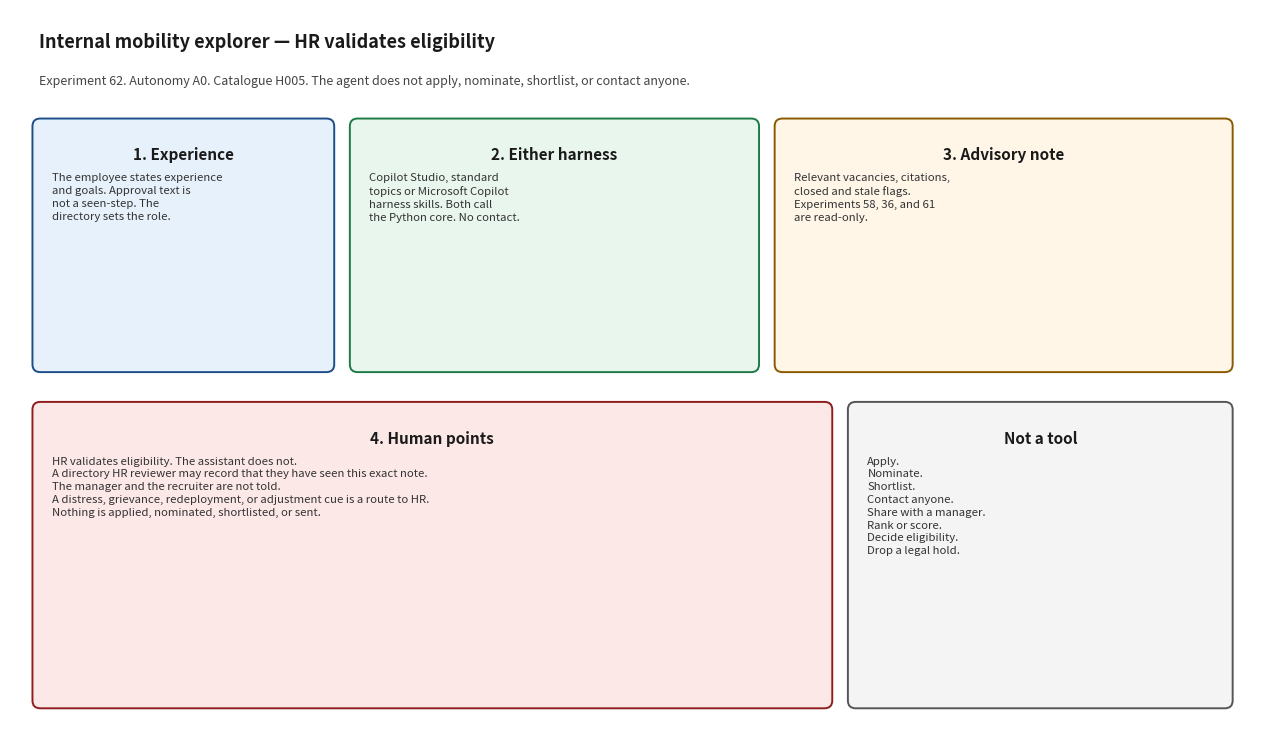

Here is the Python script that generated this plot: (Note: this script raises an exception after producing the figure.)
#!/usr/bin/env python3
"""Render docs/architecture_diagram.png. Matplotlib is used only for this script."""

from pathlib import Path

import matplotlib.pyplot as plt
from matplotlib.patches import FancyBboxPatch


def box(ax, x, y, w, h, title, body, face, edge):
    patch = FancyBboxPatch(
        (x, y), w, h,
        boxstyle="round,pad=0.02,rounding_size=0.08",
        facecolor=face, edgecolor=edge, linewidth=1.4,
    )
    ax.add_patch(patch)
    ax.text(x + w / 2, y + h - 0.28, title, ha="center", va="top", fontsize=11, fontweight="bold", color="#1a1a1a")
    ax.text(x + 0.18, y + h - 0.55, body, ha="left", va="top", fontsize=8.2, color="#333333", linespacing=1.35)


def main() -> None:
    fig, ax = plt.subplots(figsize=(12.8, 7.6))
    ax.set_xlim(0, 12.8)
    ax.set_ylim(0, 7.6)
    ax.axis("off")
    fig.patch.set_facecolor("white")

    ax.text(
        0.3, 7.2,
        "Internal mobility explorer — HR validates eligibility",
        fontsize=13, fontweight="bold", color="#1a1a1a",
    )
    ax.text(
        0.3, 6.82,
        "Experiment 62. Autonomy A0. Catalogue H005. The agent does not apply, nominate, shortlist, or contact anyone.",
        fontsize=9, color="#444444",
    )

    box(
        ax, 0.25, 3.85, 3.05, 2.6,
        "1. Experience",
        "The employee states experience\nand goals. Approval text is\nnot a seen-step. The\ndirectory sets the role.",
        "#e7f1fb", "#1d4e89",
    )
    box(
        ax, 3.5, 3.85, 4.15, 2.6,
        "2. Either harness",
        "Copilot Studio, standard\ntopics or Microsoft Copilot\nharness skills. Both call\nthe Python core. No contact.",
        "#e8f6ee", "#1e7a46",
    )
    box(
        ax, 7.85, 3.85, 4.65, 2.6,
        "3. Advisory note",
        "Relevant vacancies, citations,\nclosed and stale flags.\nExperiments 58, 36, and 61\nare read-only.",
        "#fff6e8", "#8a5a00",
    )
    box(
        ax, 0.25, 0.35, 8.15, 3.15,
        "4. Human points",
        "HR validates eligibility. The assistant does not.\n"
        "A directory HR reviewer may record that they have seen this exact note.\n"
        "The manager and the recruiter are not told.\n"
        "A distress, grievance, redeployment, or adjustment cue is a route to HR.\n"
        "Nothing is applied, nominated, shortlisted, or sent.",
        "#fde8e8", "#8f1d1d",
    )
    box(
        ax, 8.6, 0.35, 3.9, 3.15,
        "Not a tool",
        "Apply.\nNominate.\nShortlist.\nContact anyone.\n"
        "Share with a manager.\nRank or score.\nDecide eligibility.\nDrop a legal hold.",
        "#f4f4f4", "#555555",
    )

    fig.tight_layout()
    out = Path(__file__).resolve().parent / "architecture_diagram.png"
    fig.savefig(out, dpi=140)
    print(out)


if __name__ == "__main__":
    main()
